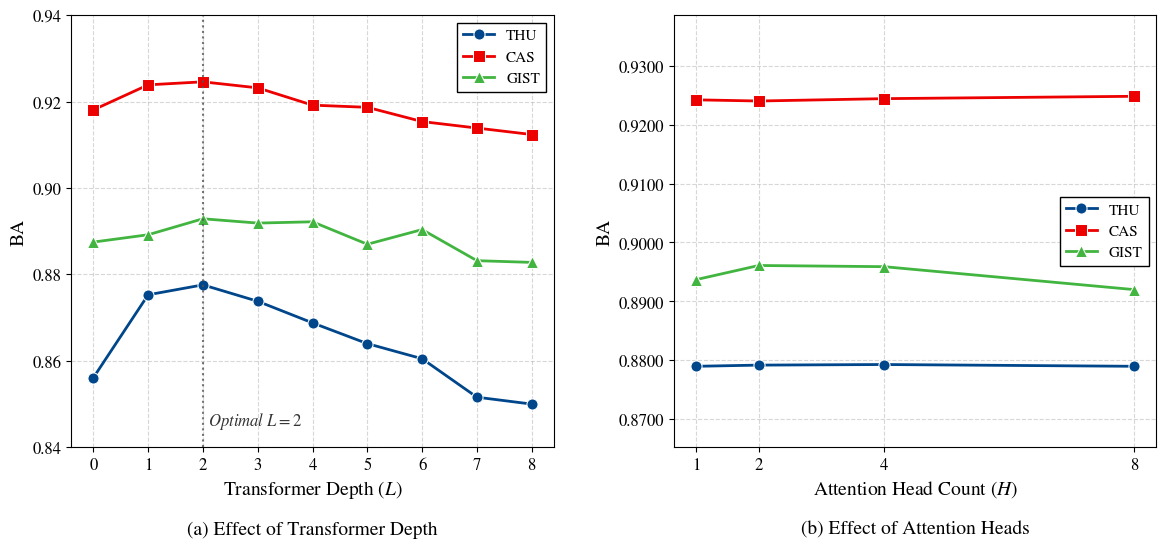

This figure's Python source:
import matplotlib.pyplot as plt
import matplotlib.ticker as ticker
import seaborn as sns
import pandas as pd
from matplotlib import rcParams

# --------------------------
# 1. 核心修复：字体配置 (Font Configuration)
# --------------------------
# 这一步是关键：设置字体优先级。
# 1. 尝试找 "Times New Roman" (Windows/Mac 常用)
# 2. 尝试找 "Times" (Linux/Mac 常用)
# 3. 都没有，就用 "STIXGeneral" (Matplotlib 内置的 Times 克隆版，绝对安全)
config = {
    "font.family": 'serif',
    "font.serif": ['Times New Roman', 'Times', 'STIXGeneral'],
    "mathtext.fontset": 'stix',  # 数学公式使用 STIX，这本身就是 Times 风格
    "axes.unicode_minus": False, # 解决负号显示问题
    "font.size": 12,
    "axes.labelsize": 14,
    "xtick.labelsize": 12,
    "ytick.labelsize": 12,
    "legend.fontsize": 11,
}
rcParams.update(config)

# --------------------------
# 2. 数据准备
# --------------------------
data_layers = {
    'Layer': [0, 1, 2, 3, 4, 5, 6, 7, 8],
    'THU':   [0.8561, 0.8753, 0.8776, 0.8738, 0.8688, 0.8640, 0.8605, 0.8516, 0.8500],
    'CAS':   [0.9181, 0.9239, 0.9246, 0.9232, 0.9192, 0.9187, 0.9154, 0.9139, 0.9124],
    'GIST':  [0.8875, 0.8892, 0.8929, 0.8919, 0.8922, 0.8870, 0.8904, 0.8832, 0.8828]
}

data_heads = {
    'Head': [1, 2, 4, 8],
    'THU':  [0.8790, 0.8792, 0.8793, 0.8790],
    'CAS':  [0.9242, 0.9240, 0.9244, 0.9248],
    'GIST': [0.8937, 0.8961, 0.8959, 0.8920]
}

df_layers = pd.DataFrame(data_layers).melt('Layer', var_name='Dataset', value_name='BA')
df_heads = pd.DataFrame(data_heads).melt('Head', var_name='Dataset', value_name='BA')

# --------------------------
# 3. 绘图 (Plotting)
# --------------------------
# 使用 Lancet 经典配色 (JNE 推荐高对比度)
sci_colors = {'THU': '#00468B', 'CAS': '#ED0000', 'GIST': '#42B540'}
markers = {'THU': 'o', 'CAS': 's', 'GIST': '^'}

# 增大 figsize 的高度，防止内容挤压
fig, axes = plt.subplots(1, 2, figsize=(14, 6))

# === 图 A: Layer 的影响 ===
ax1 = axes[0]
sns.lineplot(data=df_layers, x='Layer', y='BA', hue='Dataset', style='Dataset',
             markers=markers, dashes=False, palette=sci_colors,
             markersize=8, linewidth=2, ax=ax1)

ax1.axvline(x=2, color='#555555', linestyle=':', alpha=0.8, linewidth=1.5)
# 注意：这里的 text 字体也会自动跟随 font.serif
ax1.text(2.1, 0.845, 'Optimal $L=2$', color='#333333', fontsize=12, style='italic')

ax1.set_xlabel(r'Transformer Depth ($L$)', fontweight='normal')
ax1.set_ylabel('BA', fontweight='normal')
ax1.set_xticks(range(0, 9))
ax1.set_ylim(0.84, 0.94)

# 将标题位置进一步下移 (y=-0.22)
ax1.set_title('(a) Effect of Transformer Depth', y=-0.22, fontsize=14, color='black')
ax1.legend(loc='upper right', frameon=True, edgecolor='black', fancybox=False, framealpha=1)

# === 图 B: Head 的影响 ===
ax2 = axes[1]
sns.lineplot(data=df_heads, x='Head', y='BA', hue='Dataset', style='Dataset',
             markers=markers, dashes=False, palette=sci_colors,
             markersize=8, linewidth=2, ax=ax2)

ax2.set_xlabel(r'Attention Head Count ($H$)', fontweight='normal')
ax2.set_ylabel('BA', fontweight='normal')
ax2.set_xticks([1, 2, 4, 8])

# 格式化Y轴
ax2.yaxis.set_major_formatter(ticker.FormatStrFormatter('%.4f'))
y_min, y_max = df_heads['BA'].min(), df_heads['BA'].max()
padding = (y_max - y_min) * 0.3
ax2.set_ylim(y_min - padding, y_max + padding)

# 标题位置同步下移
ax2.set_title('(b) Effect of Attention Heads', y=-0.22, fontsize=14, color='black')
ax2.legend(loc='center right', frameon=True, edgecolor='black', fancybox=False, framealpha=1)

# 网格样式
for ax in axes:
    ax.grid(True, linestyle='--', alpha=0.5)

# --------------------------
# 4. 最终布局调整 (Layout)
# --------------------------
# 增加 bottom 边距，确保标题不切底，不和坐标轴打架
plt.subplots_adjust(bottom=0.2, top=0.92, wspace=0.25)

output_path = 'ablation_study_results.pdf'
plt.savefig(output_path, dpi=600, bbox_inches='tight')
plt.show()

# 验证当前使用的字体（调试用）
from matplotlib.font_manager import findfont, FontProperties
print(f"当前正文使用的字体文件路径: {findfont(FontProperties(family=['serif']))}")
print(f"生成的图片已保存为: {output_path}")
